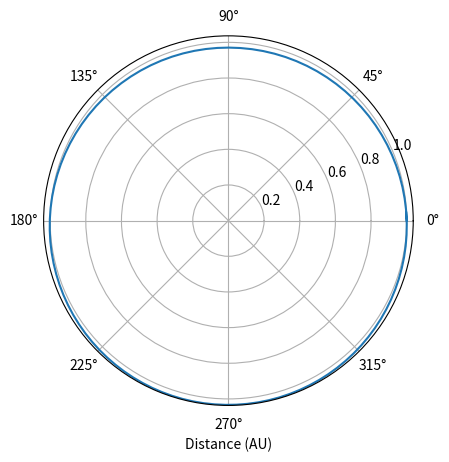

Source code (Python):
#!/usr/bin/env python3
# -*- coding: utf-8 -*-
"""
Created on Thu Feb  6 13:33:08 2020

[redacted]
"""

# python 3 version 2/15
import numpy as np
import matplotlib.pyplot as plt

def rk4(x,t,tau,derivsRK):
#%  Runge-Kutta integrator (4th order)
#% Input arguments -
#%   x = current value of dependent variable
#%   t = independent variable (usually time)
#%   tau = step size (usually timestep)
#%   derivsRK = right hand side of the ODE; derivsRK is the
#%             name of the function which returns dx/dt
#%             Calling format derivsRK(x,t).
#% Output arguments -
#%   xout = new value of x after a step of size tau
    half_tau = 0.5*tau
    F1 = derivsRK(x,t)
    t_half = t + half_tau
    xtemp = x + half_tau*F1
    F2 = derivsRK(xtemp,t_half)
    xtemp = x + half_tau*F2
    F3 = derivsRK(xtemp,t_half)
    t_full = t + tau
    xtemp = x + tau*F3
    F4 = derivsRK(xtemp,t_full)
    xout = x + tau/6.*(F1 + F4 + 2.*(F2+F3))
    return xout
def rka(x,t,tau,err,derivsRK):

#% Adaptive Runge-Kutta routine
#% Inputs
#%   x          Current value of the dependent variable
#%   t          Independent variable (usually time)
#%   tau        Step size (usually time step)
#%   err        Desired fractional local truncation error
#%   derivsRK   Right hand side of the ODE; derivsRK is the
#%              name of the function which returns dx/dt
#%              Calling format derivsRK(x,t).
#% Outputs
#%   xSmall     New value of the dependent variable
#%   t          New value of the independent variable
#%   tau        Suggested step size for next call to rka

#%* Set initial variables
    tSave = t;  xSave = x    # Save initial values
    safe1 = .9;  safe2 = 4.  # Safety factors
    eps = np.spacing(1) # smallest value

#%* Loop over maximum number of attempts to satisfy error bound
    maxTry = 100

    for iTry in range(1,maxTry):
	
#%* Take the two small time steps
        half_tau = 0.5 * tau
        xTemp = rk4(xSave,tSave,half_tau,derivsRK)
        t = tSave + half_tau
        xSmall = rk4(xTemp,t,half_tau,derivsRK)
  
  #%* Take the single big time step
        t = tSave + tau
        xBig = rk4(xSave,tSave,tau,derivsRK)
  
  #%* Compute the estimated truncation error
        scale = err * (np.abs(xSmall) + np.abs(xBig))/2.
        xDiff = xSmall - xBig
        errorRatio = np.max( [np.abs(xDiff)/(scale + eps)] )
        
        #print safe1,tau,errorRatio
  
  #%* Estimate news tau value (including safety factors)
        tau_old = tau

        tau = safe1*tau_old*errorRatio**(-0.20)
        tau = np.max([tau,tau_old/safe2])
        tau = np.min([tau,safe2*tau_old])
  
  #%* If error is acceptable, return computed values
        if errorRatio < 1 : 
          # xSmall = xSmall #% +  (xDiff)/15
          #   xSmall = (16.*xSmall - xBig)/15. # correction
            return xSmall, t, tau  

#%* Issue error message if error bound never satisfied
    print ('ERROR: Adaptive Runge-Kutta routine failed')
    return
def gravrk(s,t):
#%  Returns right-hand side of Kepler ODE; used by Runge-Kutta routines
#%  Inputs
#%    s      State vector [r(1) r(2) v(1) v(2)]
#%    t      Time (not used)
#%  Output
#%    deriv  Derivatives [dr(1)/dt dr(2)/dt dv(1)/dt dv(2)/dt]

#%* Compute acceleration
    r = np.array([s[0], s[1]])  # Unravel the vector s into position and velocity
    v = np.array([s[2] ,s[3]])
    accel = -GM*r/np.linalg.norm(r)**3  # Gravitational acceleration

#%* Return derivatives [dr(1)/dt dr(2)/dt dv(1)/dt dv(2)/dt]
    derivs = np.array([v[0], v[1], accel[0], accel[1]])
    return derivs

# orbit - Program to compute the orbit of a comet.
#clear all;  help orbit;  % Clear memory and print header

def orbit(input_dict = {},calc_info = False, 
          inter_input = False, plot_traj = True, plot_energy = False):
    if inter_input:
        # Set initial position and velocity of the comet.
        r0 = float(input("Enter initial radial distance (AU): "))
        # v0 = float(input("Enter initial tangential velocity (AU/yr): "))
        vstr = str(input("Enter initial tangential velocity (AU/yr) as a number or multiple of Pi (e.g.,2*pi): "))
        
        # modify input to allow 'pi'
        vinp = vstr.split('*')
        if (vinp[-1].lower() == 'pi'):
          v0 = float(vinp[0])*np.pi
        else:
          v0 = float(vinp[0])
        
        nStep = int(input("Enter number of steps: "))
        tau =  float(input("Enter time step (yr): "))
        NumericalMethod=0
        while(NumericalMethod not in np.array([1,2,3,4,5,6,7])):
            NumericalMethod = int(input("Choose a number for a numerical method:\n\
         1-Euler, 2-Euler-Cromer, 3-Runge-Kutta 4-Adaptive R-K: "))
    elif input_dict:
        r0 = input_dict['r0']
        v0 = input_dict['v0']
        nStep = input_dict['nStep']
        tau = input_dict['tau']
        NumericalMethod = input_dict['NumericalMethod']
    else:
        r0 = 1
        v0 = 2*np.pi
        nStep = 15
        tau = .1
        NumericalMethod = 2
    
    r = np.array([r0, 0.]);  v = np.array([0., v0])
    state = np.array([ r[0], r[1], v[0], v[1] ])   # Used by R-K routines
    
    #Set physical parameters (mass, G*M)
    GM = 4*np.pi**2      # Grav. const. * Mass of Sun (au^3/yr^2)
    mass = 1.        # Mass of comet
    adaptErr = 1.e-4 # Error parameter used by adaptive Runge-Kutta
    time = 0.0
    
    #%* Loop over desired number of steps using specified
    #%  numerical method.
    for istep in range(0,nStep):
    
      #%* Record position and energy for plotting.
      # Initially set the arrays for the first step
      if istep == 0:
          rplot = np.linalg.norm(r)
          thplot = np.arctan2(r[1],r[0])
          tplot = time
          kinetic = .5*mass*np.linalg.norm(v)**2
          potential= - GM*mass/np.linalg.norm(r)
      else:    
          rplot = np.append(rplot,np.linalg.norm(r))           #Record position for polar plot
          thplot = np.append(thplot,np.arctan2(r[1],r[0]))
          tplot = np.append(tplot,time)
          kinetic = np.append(kinetic,0.5*mass*np.linalg.norm(v)**2)   # Record energies
          potential= np.append(potential,- GM*mass/np.linalg.norm(r))
      
      #%* Calculate new position and velocity using desired method.
      if NumericalMethod == 1 :
        accel = -GM*r/np.linalg.norm(r)**3
        r = r + tau*v             # Euler step
        v = v + tau*accel
        time = time + tau
      elif NumericalMethod == 2:
        accel = -GM*r/np.linalg.norm(r)**3
        v = v + tau*accel
        r = r + tau*v             # Euler-Cromer step
        time = time + tau
      elif NumericalMethod == 3:
        state = rk4(state,time,tau,gravrk)
        r = [state[0], state[1]]   # 4th order Runge-Kutta
        v = [state[2], state[3]]
        time = time + tau
      else:
        [state, time, tau] = rka(state,time,tau,adaptErr,gravrk)
        r = [state[0], state[1]]   # Adaptive Runge-Kutta
        v = [state[2], state[3]]
        
      # If sometime after first step and theta goes from neg to pos, then we know we've completed an orbit
      if istep != 0 and (thplot[-2:]*[-1,1] > 0).all():
          break
          
    print(thplot[-5:])
    
    if plot_traj:
        #%* Graph the trajectory of the comet.
        plt.figure(1); plt.clf()  #Clear figure 1 window and bring forward
        plt.polar(thplot,rplot,'-')  # Use polar plot for graphing orbit
        plt.xlabel('Distance (AU)')
        plt.grid(True)
    
    if plot_energy:
        #%* Graph the energy of the comet versus time.
        plt.figure(2); plt.clf()   # Clear figure 2 window and bring forward
        totalE = kinetic + potential   # Total energy
        plt.plot(tplot,kinetic,'-.',tplot,potential,'--',tplot,totalE,'-')
        #plt.legend('Kinetic','Potential','Total')
        plt.xlabel('Time (yr)'); plt.ylabel('Energy (M AU^2/yr^2)')
        plt.grid(True)
        plt.show()

    if calc_info:
        # Period
        T = time
        
        return rplot,thplot,time
        # eccentricity,
        # semi-major axis
        # perihelion
        # distance
    return rplot, thplot

if __name__ == "__main__":
    input_dict = {
        'r0': 1,
        'v0': 2*np.pi,
        'nStep': 110,
        'tau': .01,
        'NumericalMethod': 2
        }
    r, th, info = orbit(input_dict, calc_info=True)